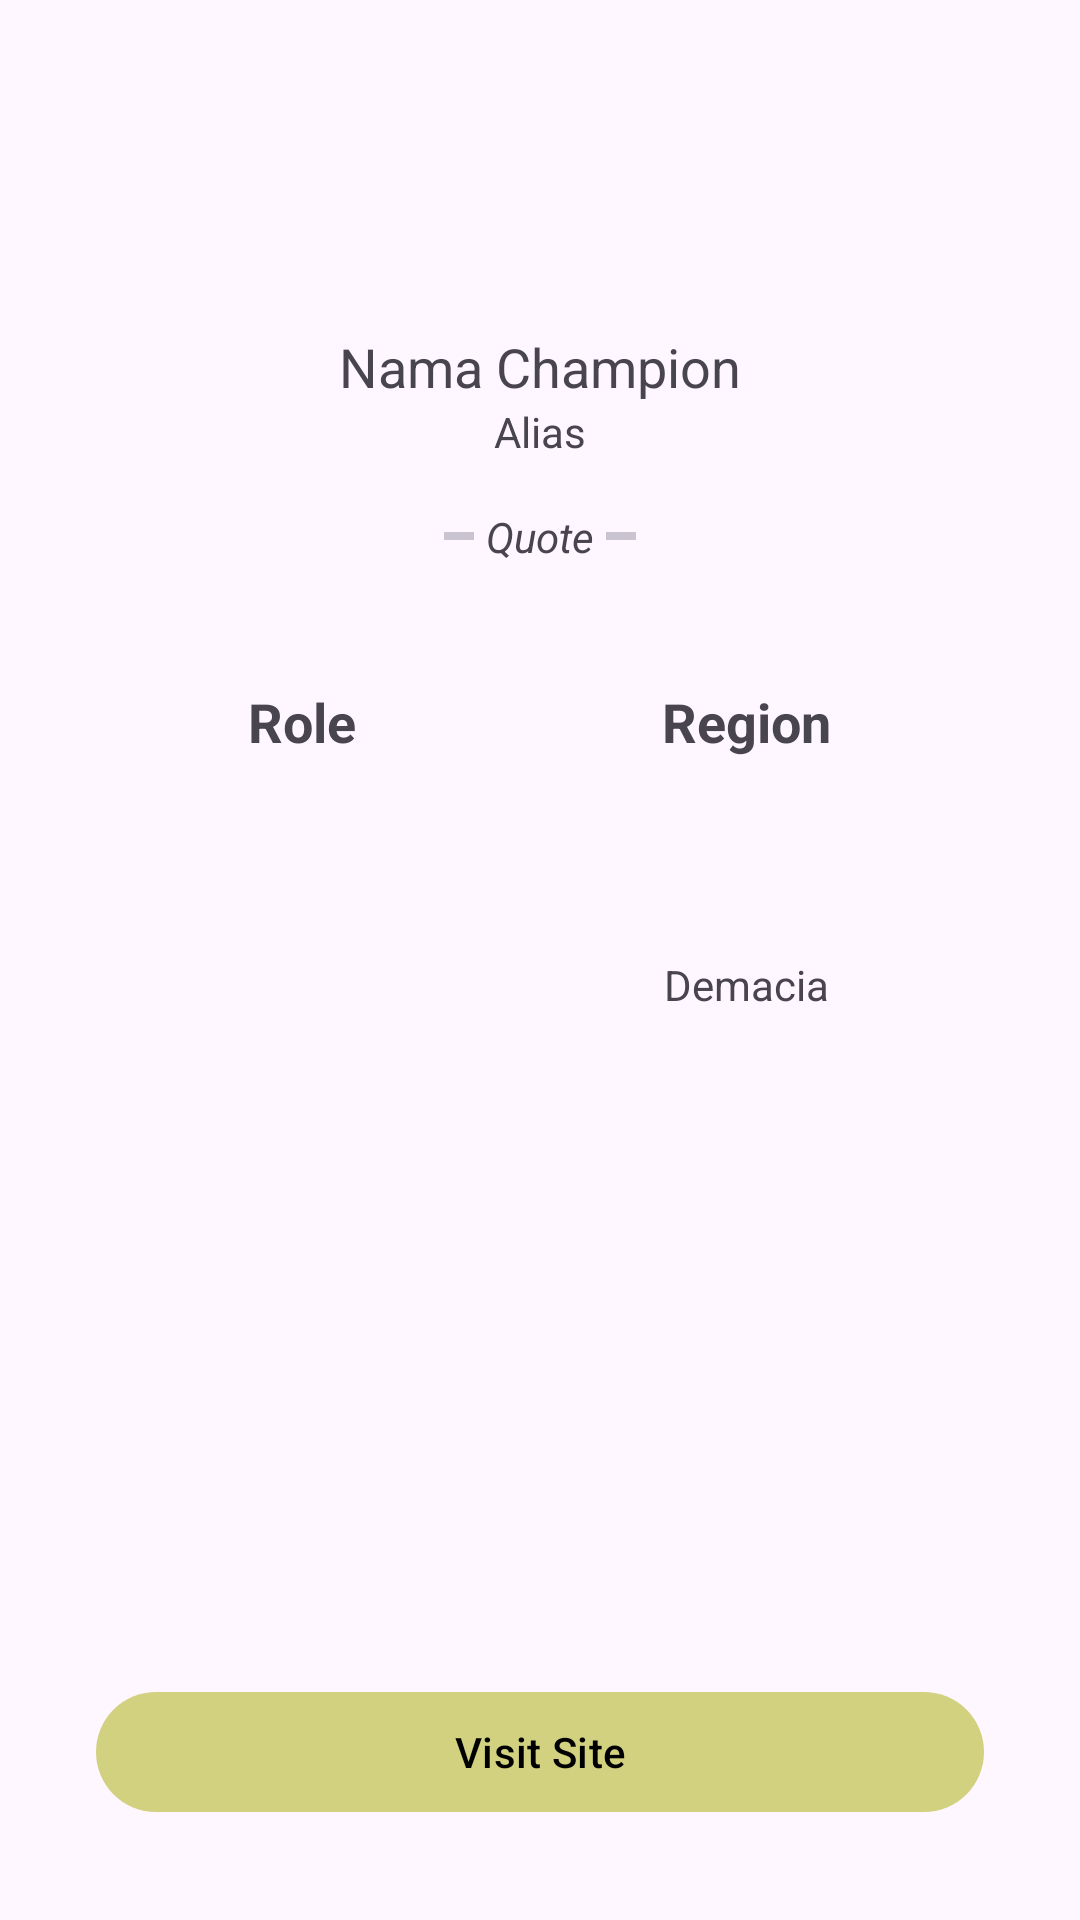

Layout XML and referenced resources for this Android screen:
<!-- AndroidManifest.xml: application theme Theme.MyChampionList -->
<!-- res/layout/fragment_detail.xml -->
<?xml version="1.0" encoding="utf-8"?>
<androidx.constraintlayout.widget.ConstraintLayout xmlns:android="http://schemas.android.com/apk/res/android"
    xmlns:app="http://schemas.android.com/apk/res-auto"
    xmlns:tools="http://schemas.android.com/tools"
    android:layout_width="match_parent"
    android:layout_height="match_parent"
    android:orientation="vertical"
    android:padding="32dp"
    tools:context=".detail.tablayout.DetailFragment">

    <androidx.appcompat.widget.LinearLayoutCompat
        android:id="@+id/linearlay_champion"
        android:layout_width="match_parent"
        android:layout_height="wrap_content"
        android:gravity="center"
        android:orientation="vertical"
        app:layout_constraintTop_toTopOf="parent">

        <com.google.android.material.imageview.ShapeableImageView
            android:id="@+id/img_champ_icon"
            android:layout_width="70dp"
            android:layout_height="70dp"
            android:layout_marginBottom="8dp"
            android:src="@mipmap/ic_launcher" />

        <com.google.android.material.textview.MaterialTextView
            android:id="@+id/tv_champ_name"
            android:layout_width="wrap_content"
            android:layout_height="wrap_content"
            android:text="Nama Champion"
            android:textSize="18sp" />

        <com.google.android.material.textview.MaterialTextView
            android:id="@+id/tv_champ_alias"
            android:layout_width="wrap_content"
            android:layout_height="wrap_content"
            android:text="Alias" />

        <androidx.appcompat.widget.LinearLayoutCompat
            android:layout_width="wrap_content"
            android:layout_height="wrap_content"
            android:layout_marginTop="16dp"
            android:gravity="center">

            <com.google.android.material.divider.MaterialDivider
                android:layout_width="10dp"
                android:layout_height="2.5dp" />

            <com.google.android.material.textview.MaterialTextView
                android:id="@+id/tv_champ_quote"
                android:layout_width="wrap_content"
                android:layout_height="wrap_content"
                android:layout_marginHorizontal="4dp"
                android:maxWidth="200dp"
                android:text="Quote"
                android:textAlignment="center"
                android:textStyle="italic" />

            <com.google.android.material.divider.MaterialDivider
                android:layout_width="10dp"
                android:layout_height="2.5dp" />
        </androidx.appcompat.widget.LinearLayoutCompat>

    </androidx.appcompat.widget.LinearLayoutCompat>

    <androidx.appcompat.widget.LinearLayoutCompat
        android:layout_width="match_parent"
        android:layout_height="wrap_content"
        android:layout_marginTop="32dp"
        android:weightSum="2"
        app:layout_constraintTop_toBottomOf="@+id/linearlay_champion">

        <androidx.appcompat.widget.LinearLayoutCompat
            android:layout_width="wrap_content"
            android:layout_height="wrap_content"
            android:layout_weight="1"
            android:gravity="center"
            android:orientation="vertical">

            <com.google.android.material.textview.MaterialTextView
                android:layout_width="wrap_content"
                android:layout_height="wrap_content"
                android:paddingVertical="8dp"
                android:text="Role"
                android:textSize="18sp"
                android:textStyle="bold" />

            <androidx.appcompat.widget.LinearLayoutCompat
                android:id="@+id/linearlay_role"
                android:layout_width="match_parent"
                android:layout_height="wrap_content"
                android:gravity="center"
                android:orientation="horizontal">





















            </androidx.appcompat.widget.LinearLayoutCompat>

        </androidx.appcompat.widget.LinearLayoutCompat>

        <androidx.appcompat.widget.LinearLayoutCompat
            android:layout_width="wrap_content"
            android:layout_height="wrap_content"
            android:layout_weight="1"
            android:gravity="center"
            android:orientation="vertical">

            <com.google.android.material.textview.MaterialTextView
                android:layout_width="wrap_content"
                android:layout_height="wrap_content"
                android:paddingVertical="8dp"
                android:text="Region"
                android:textSize="18sp"
                android:textStyle="bold" />

            <com.google.android.material.imageview.ShapeableImageView
                android:id="@+id/img_region"
                android:layout_width="50dp"
                android:layout_height="50dp"
                android:layout_marginVertical="4dp"
                android:src="@mipmap/ic_launcher" />

            <com.google.android.material.textview.MaterialTextView
                android:id="@+id/tv_region"
                android:layout_width="wrap_content"
                android:layout_height="wrap_content"
                android:text="Demacia" />


        </androidx.appcompat.widget.LinearLayoutCompat>

    </androidx.appcompat.widget.LinearLayoutCompat>

    <com.google.android.material.button.MaterialButton
        android:id="@+id/btn_deeplink"
        android:layout_width="match_parent"
        android:layout_height="wrap_content"
        android:text="Visit Site"
        app:layout_constraintBottom_toBottomOf="parent" />

</androidx.constraintlayout.widget.ConstraintLayout>
<!-- resources referenced by this layout -->
<resources>
  <style name="Theme.MyChampionList" parent="Base.Theme.MyChampionList" />
  <style name="Base.Theme.MyChampionList" parent="Theme.Material3.DayNight">
          
          <item name="colorPrimary">@color/lightPrimary</item>
          <item name="colorPrimaryVariant">@color/lightPrimaryVariant</item>
          <item name="colorOnPrimary">@color/black</item>
          
          <item name="colorSecondary">@color/lightSecondary</item>
          <item name="colorSecondaryVariant">@color/lightSecondaryVariant</item>
          <item name="colorOnSecondary">@color/black</item>
          
          <item name="android:statusBarColor">?attr/colorPrimaryVariant</item>
          
      </style>
  <color name="lightPrimary">#D2D180</color>
  <color name="lightPrimaryVariant">#B2B377</color>
  <color name="black">#FF000000</color>
  <color name="lightSecondary">#F1F5A8</color>
  <color name="lightSecondaryVariant">#E5E483</color>
</resources>
